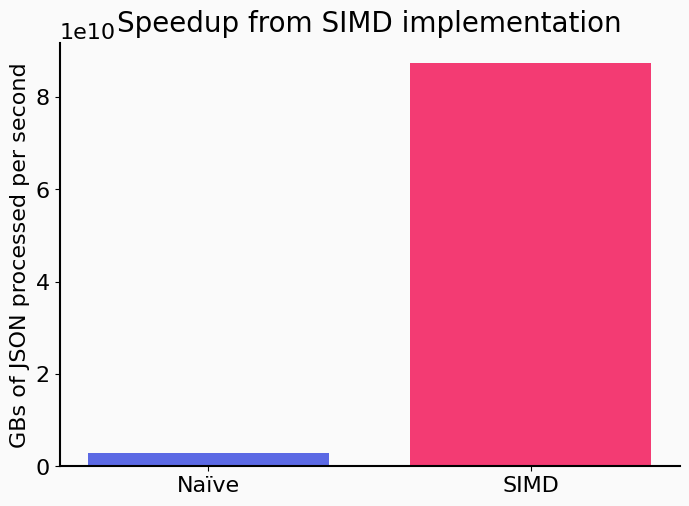

Write the Python code that produced this figure.
#!/usr/bin/env -S uv run --quiet --script
# /// script
# requires-python = ">=3.14"
# dependencies = [
#     "matplotlib>=3.8.0",
#     "numpy>=1.26.0",
#     "seaborn>=0.13.0",
# ]
# ///

import matplotlib.pyplot as plt

plt.rcParams["font.family"] = "serif"
plt.rcParams["font.serif"] = ["EB Garamond"]
plt.rcParams["font.size"] = 16

fig, ax = plt.subplots(figsize=(8, 5.5))

COLOURS = ["#5b69e4", "#f33b73"]

# data_laptop = {
#     "Naïve": 1.14 * 10**9,
#     "SIMD": 5.05 * 10**9,
# }

data_desktop = {
    "Naïve": 2.86 * 10**9,
    "SIMD": 87.35 * 10**9,
}

# ax.bar(
#     ["Naïve", "CVTTPS2DQ"],
#     [1.14 * 10**9, 5.05 * 10**9],
#     width=0.5,
#     facecolor=COLOURS,
# )

# for i, (label, value) in enumerate(data_laptop.items()):
#     ax.bar(
#         i - 0.2,
#         value,
#         width=0.375,
#         facecolor=COLOURS[0],
#         label="Laptop" if i == 0 else None,
#     )

for i, (label, value) in enumerate(data_desktop.items()):
    ax.bar(
        i,  # + 0.2,
        value,
        width=0.375 * 2,
        # facecolor=COLOURS[1],
        facecolor=COLOURS[i],
        label="Desktop" if i == 0 else None,
    )

# ax.legend(loc="upper left", fontsize=12)

ax.set_xticks([0, 1])
ax.set_xticklabels(["Naïve", "SIMD"])

ax.set_title("Speedup from SIMD implementation", fontsize=20, pad=8)

ax.set_ylabel("GBs of JSON processed per second")

ax.set_facecolor("#fafafa")
fig.patch.set_facecolor("#fafafa")

ax.spines["top"].set_visible(False)
ax.spines["right"].set_visible(False)
ax.spines["bottom"].set_linewidth(1.5)
ax.spines["left"].set_linewidth(1.5)

plt.savefig("json-speedup.svg", dpi=200, bbox_inches="tight")
